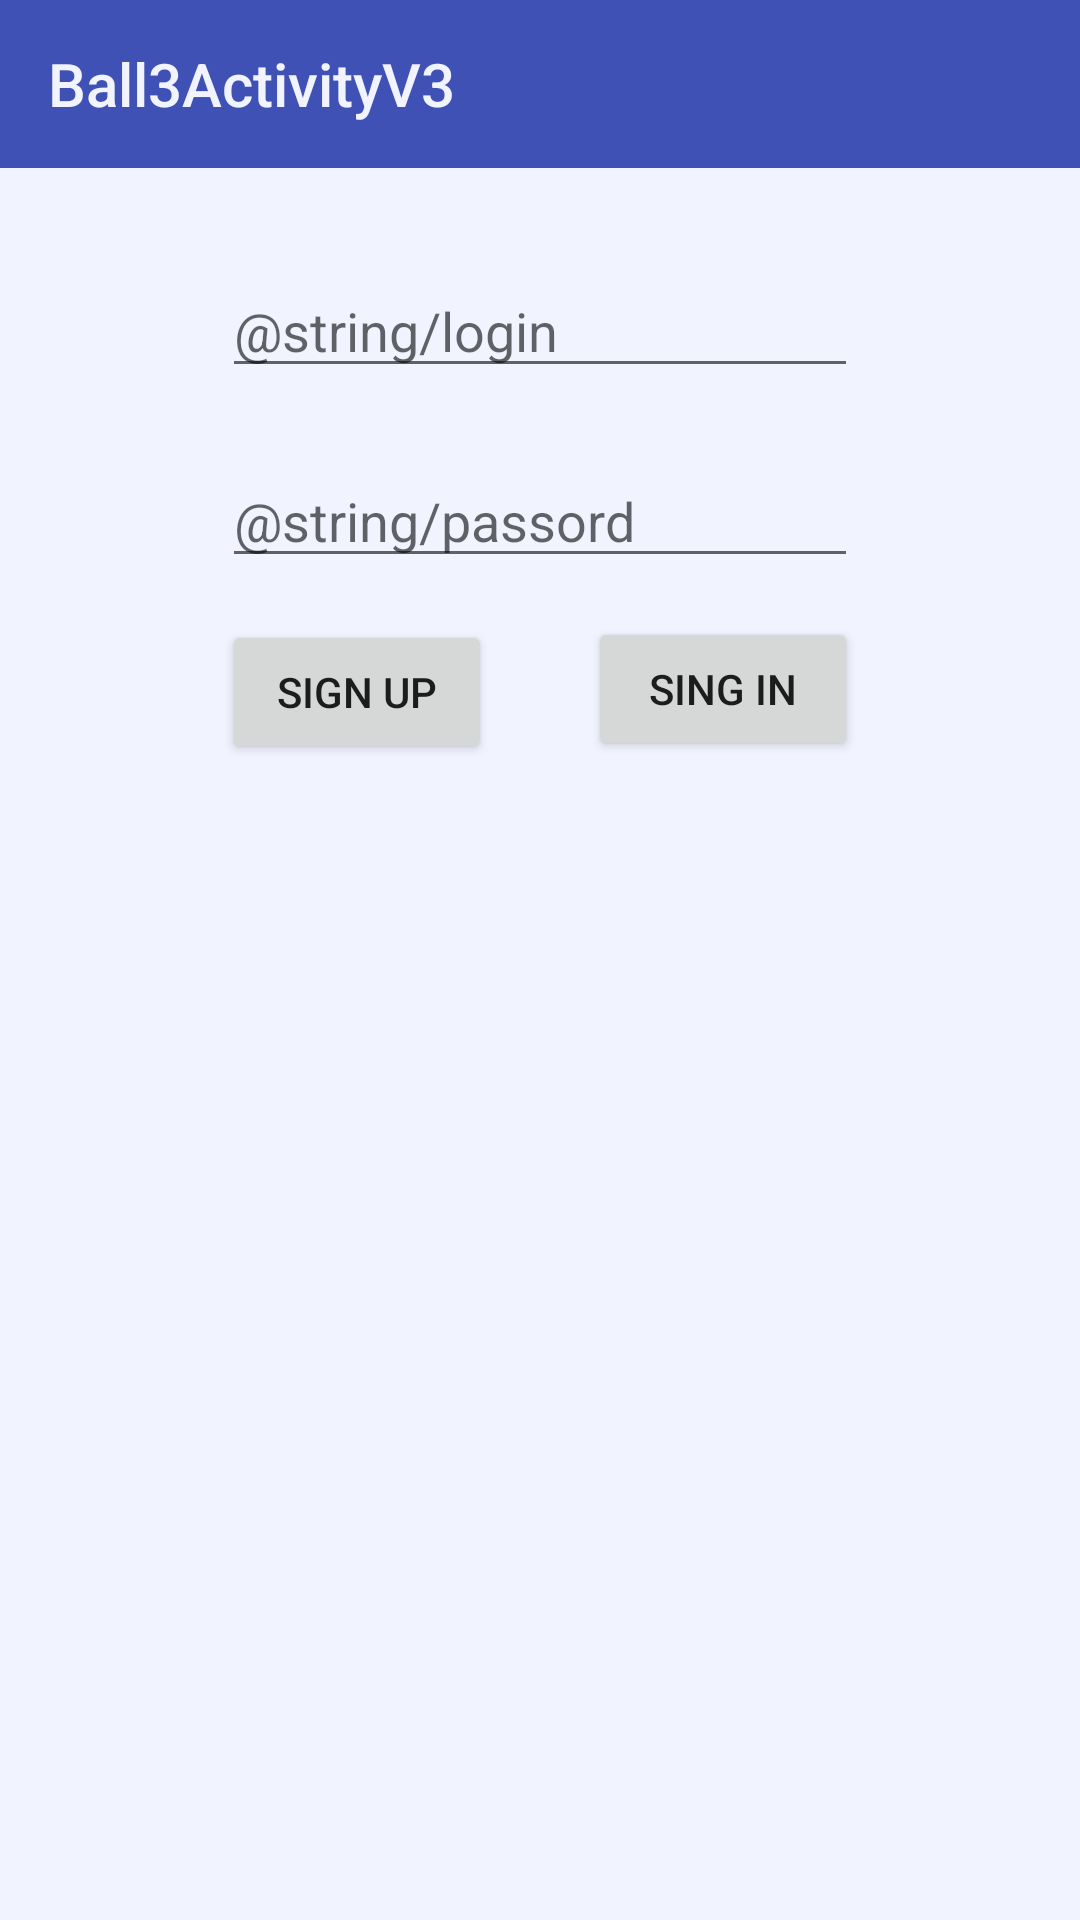

Android layout source for this screen:
<!-- AndroidManifest.xml: application theme AppTheme -->
<!-- res/layout/activity_main.xml -->
<?xml version="1.0" encoding="utf-8"?>
<android.support.constraint.ConstraintLayout xmlns:android="http://schemas.android.com/apk/res/android"
    xmlns:app="http://schemas.android.com/apk/res-auto"
    xmlns:tools="http://schemas.android.com/tools"
    android:layout_width="match_parent"
    android:layout_height="match_parent"
    android:background="@color/background"
    android:id="@+id/activity_view"
    tools:context="com.example.roman.ball3activityv3.MainActivity">


    <EditText
        android:id="@+id/editLogin"
        android:layout_width="0dp"
        android:layout_height="wrap_content"
        android:layout_marginTop="32dp"
        android:ems="10"
        android:hint="@string/login"
        android:inputType="textPersonName"
        android:textAlignment="viewStart"
        app:layout_constraintEnd_toEndOf="@+id/btSignIn"
        app:layout_constraintStart_toStartOf="@+id/btSignUp"
        app:layout_constraintTop_toBottomOf="@+id/toolbarMain"/>

    <EditText
        android:id="@+id/editPass"
        android:layout_width="0dp"
        android:layout_height="wrap_content"
        android:layout_marginTop="22dp"
        android:ems="10"
        android:inputType="textPersonName"
        android:password="true"
        android:hint="@string/passord"
        app:layout_constraintEnd_toEndOf="@+id/editLogin"
        app:layout_constraintStart_toStartOf="@+id/editLogin"
        app:layout_constraintTop_toBottomOf="@+id/editLogin"
        android:singleLine="true"
        />

    <Button
        android:id="@+id/btSignUp"
        android:layout_width="0dp"
        android:layout_height="wrap_content"
        android:layout_marginEnd="16dp"
        android:layout_marginStart="74dp"
        android:layout_marginTop="14dp"
        android:text="sign up"
        app:layout_constraintEnd_toStartOf="@+id/btSignIn"
        app:layout_constraintStart_toStartOf="parent"
        app:layout_constraintTop_toBottomOf="@+id/editPass" />

    <Button
        android:id="@+id/btSignIn"
        android:layout_width="0dp"
        android:layout_height="wrap_content"
        android:layout_marginEnd="74dp"
        android:layout_marginStart="16dp"
        android:layout_marginTop="13dp"
        android:onClick="onClick"
        android:text="sing in"
        app:layout_constraintEnd_toEndOf="parent"
        app:layout_constraintStart_toEndOf="@+id/btSignUp"
        app:layout_constraintTop_toBottomOf="@+id/editPass" />

    <android.support.v7.widget.Toolbar
        android:id="@+id/toolbarMain"
        android:layout_width="0dp"
        android:layout_height="wrap_content"
        android:background="?attr/colorPrimary"
        android:minHeight="?attr/actionBarSize"
        android:theme="?attr/actionBarTheme"
        app:layout_constraintEnd_toEndOf="parent"
        app:layout_constraintHorizontal_bias="1.0"
        app:layout_constraintStart_toStartOf="parent"
        app:layout_constraintTop_toTopOf="parent"
        app:title="@string/app_name"
        app:titleTextColor="@color/background"/>


    
        
        
        
        
        
        
        
        

    
        
        
        
        
        
        

    
        
        
        
        
        
        

</android.support.constraint.ConstraintLayout>
<!-- resources referenced by this layout -->
<resources>
  <color name="background">#f1f3ff</color>
  <string name="app_name">Ball3ActivityV3</string>
  <style name="AppTheme" parent="Theme.AppCompat.DayNight.NoActionBar">
          
          <item name="colorPrimary">@color/colorPrimary</item>
          <item name="colorPrimaryDark">@color/colorPrimaryDark</item>
          <item name="colorAccent">@color/colorAccent</item>
      </style>
  <color name="colorPrimary">#3F51B5</color>
  <color name="colorPrimaryDark">#000000</color>
  <color name="colorAccent">#FF4081</color>
</resources>
